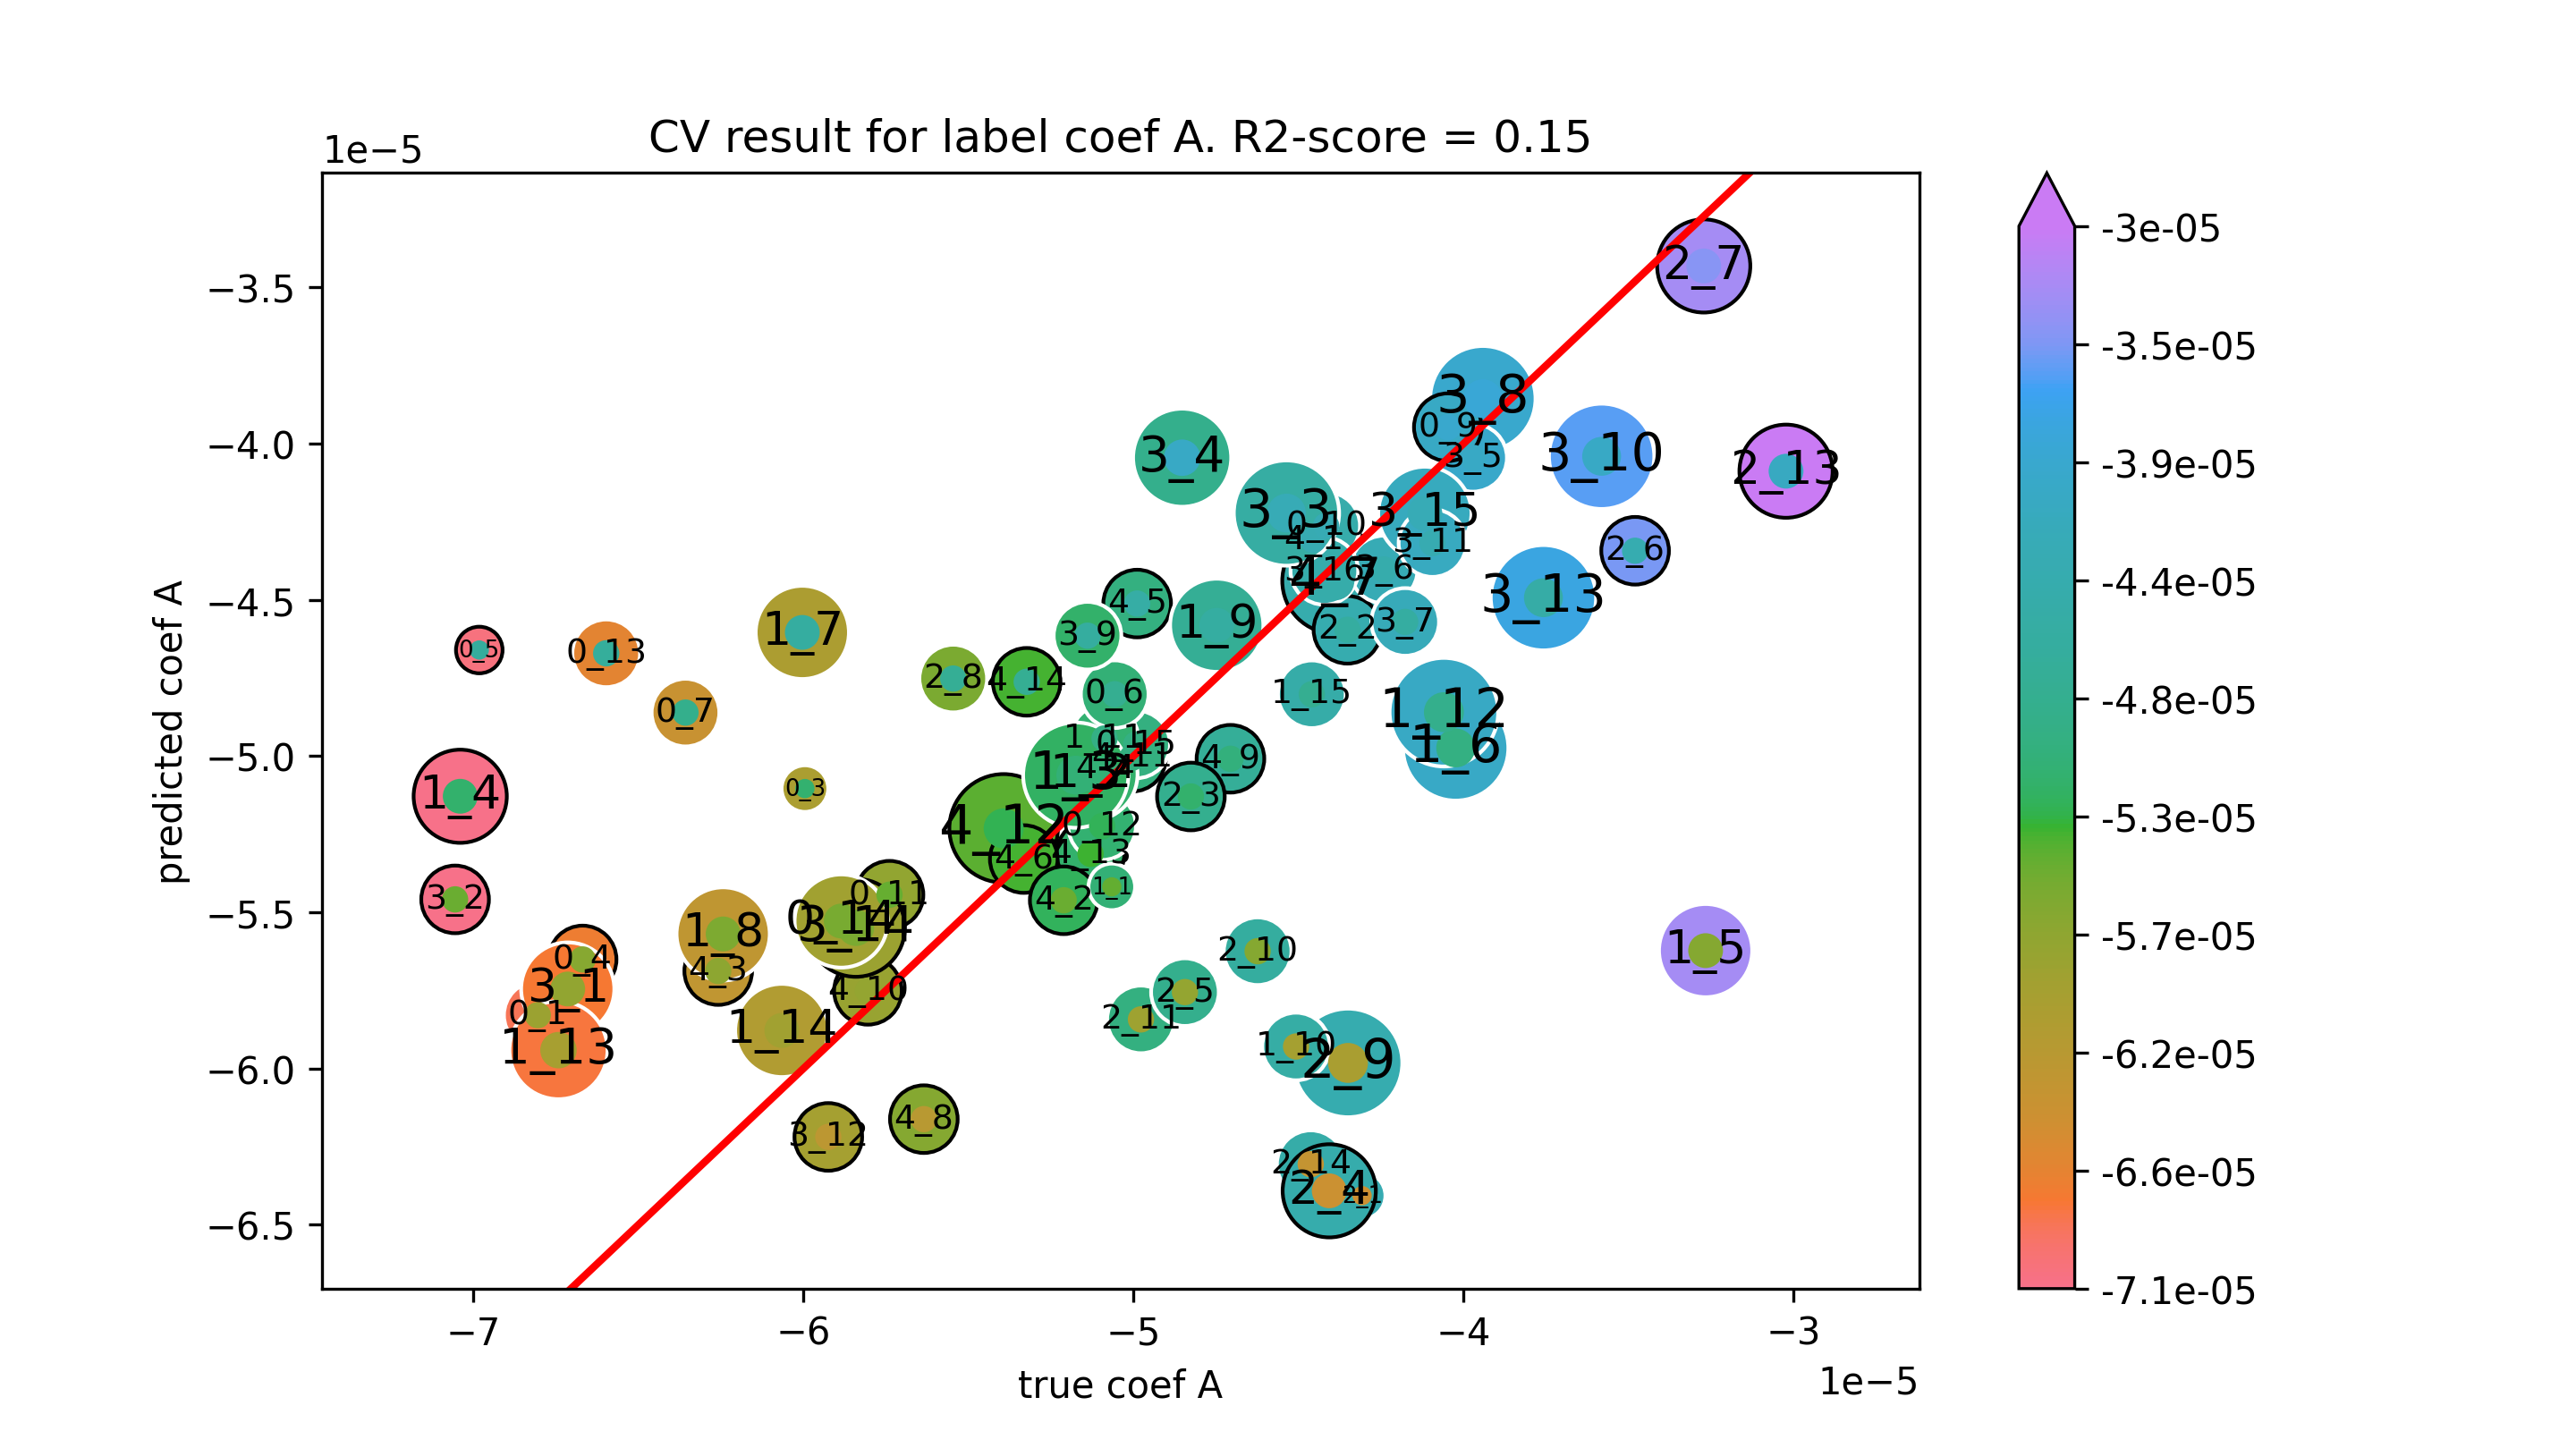

The table this chart was drawn from, first rows:
true coef A, predicted coef A
-5.393538793955956e-05, -5.231458557971613e-05
-5.804888871132474e-05, -5.7514843232736666e-05
-5.635416063982501e-05, -6.162277900774537e-05
-5.130264973296165e-05, -5.312914679016216e-05
-5.739472682571776e-05, -5.4438750171443095e-05
-4.462882639185181e-05, -6.306366671286898e-05
-6.258530843360315e-05, -5.68822745535391e-05
-5.086990458430256e-05, -5.0409717948878453e-05
-6.669460042482223e-05, -5.651101771374807e-05
-4.98894295292733e-05, -4.5117401508321655e-05
-5.004379979328676e-05, -5.0052288427477825e-05
-5.095111335746174e-05, -5.2243787426008635e-05
-4.350011236767217e-05, -5.982279362879701e-05
-5.841433645115224e-05, -5.5496252878596445e-05
-6.982642667251987e-05, -4.660474236403654e-05
-7.055943584217165e-05, -5.458794351776157e-05
-5.323768043374022e-05, -4.762264281395293e-05
-4.307275015544434e-05, -6.407191826171801e-05
-5.92493758920953e-05, -6.219124286865988e-05
-5.332597460153557e-05, -5.329650267745164e-05
-4.706247924507226e-05, -5.008602568467363e-05
-6.065859316701173e-05, -5.878336977463843e-05
-4.977489329379623e-05, -5.842941091859541e-05
-3.757757522641096e-05, -4.493066242868188e-05
-5.211498553379311e-05, -5.461605727624824e-05
-6.805383222680072e-05, -5.829504471148598e-05
-4.844198401776235e-05, -5.7556148510733085e-05
-6.714578560387175e-05, -5.745660622557021e-05
-4.389621721644745e-05, -4.4394053477627534e-05
-6.357760104792132e-05, -4.860812184826106e-05
-4.991966279691344e-05, -4.962726885279971e-05
-7.040417820911053e-05, -5.1286415618451415e-05
-4.623905384225282e-05, -5.6246744951189944e-05
-3.581401438726426e-05, -4.040403995328255e-05
-5.128985090074741e-05, -5.057915010363055e-05
-4.351684730727598e-05, -4.595707244695765e-05
-5.546364383123107e-05, -4.751855939293561e-05
-4.24153629418922e-05, -4.402652687555905e-05
-4.455197786516497e-05, -4.308072576615715e-05
-4.416191869310499e-05, -4.262914523894865e-05
-4.82610024419143e-05, -5.1293631954294414e-05
-4.406889554038158e-05, -6.391723472593818e-05
-3.941309322386147e-05, -3.8558429468604084e-05
-4.421676259877174e-05, -4.407378388526251e-05
-5.087828624484443e-05, -4.94365105174605e-05
-3.479929610500823e-05, -4.3427487044629646e-05
-3.271959474618515e-05, -3.4309872743771986e-05
-3.97085225041449e-05, -4.0452610943596127e-05
-4.04754679409548e-05, -3.9472798694781954e-05
-6.598026114984441e-05, -4.671027982599223e-05
-5.065862771897295e-05, -5.418714761324838e-05
-4.117114412310451e-05, -4.2228363745292624e-05
-5.99584060702143e-05, -5.104090183671057e-05
-4.50737836435676e-05, -5.9296698172503354e-05
-3.022573054348444e-05, -4.088016703397114e-05
-4.536461934413665e-05, -4.222034186457616e-05
-4.852609622838235e-05, -4.0448603851837846e-05
-5.885830189491785e-05, -5.52803734184021e-05
-5.1749793813116e-05, -5.061011860303662e-05
-4.459622070527717e-05, -4.8021242965988684e-05
... 11 more rows
